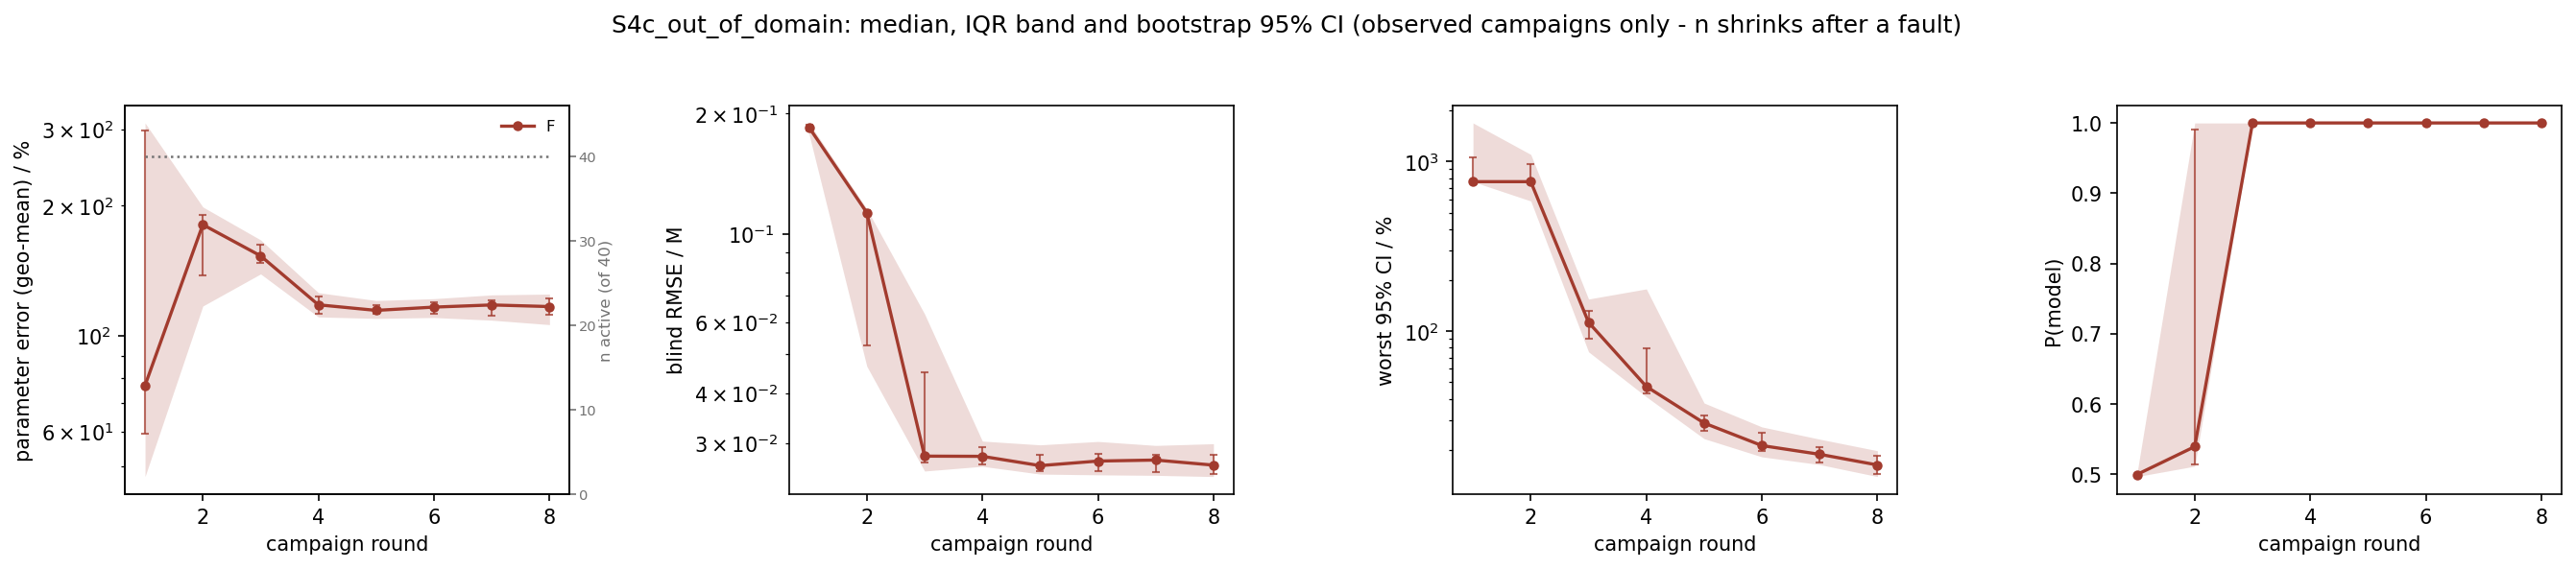

Values plotted in this chart, from the file beside it:
scenario, strategy, metric, basis, round, n_total, n_observed, n_in_summary, n_faulted_cumulative, median, q25, q75, boot_ci_lo, boot_ci_hi
S4c_out_of_domain, F, param_err_pct, observed, 1, 40, 40, 40, 0, 76.8, 47.29, 310.5, 59.35, 298.6
S4c_out_of_domain, F, param_err_pct, observed, 2, 40, 40, 40, 0, 180.7, 117.2, 198.6, 137.7, 190.3
S4c_out_of_domain, F, param_err_pct, observed, 3, 40, 40, 40, 0, 153.1, 139, 166.6, 147.7, 162.2
S4c_out_of_domain, F, param_err_pct, observed, 4, 40, 40, 40, 0, 118, 110.6, 125.8, 112.7, 123
S4c_out_of_domain, F, param_err_pct, observed, 5, 40, 40, 40, 0, 114.5, 109.7, 120.7, 112.3, 117.8
S4c_out_of_domain, F, param_err_pct, observed, 6, 40, 40, 40, 0, 116.5, 110.2, 121.9, 112.6, 119.5
S4c_out_of_domain, F, param_err_pct, observed, 7, 40, 40, 40, 0, 117.9, 108.7, 124.3, 111.2, 120.9
S4c_out_of_domain, F, param_err_pct, observed, 8, 40, 40, 40, 0, 116.9, 106.2, 124.9, 111.9, 121.8
S4c_out_of_domain, F, blind_rmse_M, observed, 1, 40, 40, 40, 0, 0.1847, 0.1776, 0.1894, 0.1816, 0.187
S4c_out_of_domain, F, blind_rmse_M, observed, 2, 40, 40, 40, 0, 0.113, 0.04666, 0.1155, 0.05249, 0.1144
S4c_out_of_domain, F, blind_rmse_M, observed, 3, 40, 40, 40, 0, 0.0278, 0.02551, 0.06305, 0.02684, 0.04503
S4c_out_of_domain, F, blind_rmse_M, observed, 4, 40, 40, 40, 0, 0.02777, 0.02622, 0.03032, 0.02653, 0.02929
S4c_out_of_domain, F, blind_rmse_M, observed, 5, 40, 40, 40, 0, 0.02632, 0.02507, 0.02967, 0.0255, 0.02801
S4c_out_of_domain, F, blind_rmse_M, observed, 6, 40, 40, 40, 0, 0.02702, 0.02496, 0.03025, 0.02546, 0.02819
S4c_out_of_domain, F, blind_rmse_M, observed, 7, 40, 40, 40, 0, 0.02718, 0.02489, 0.02957, 0.02541, 0.02799
S4c_out_of_domain, F, blind_rmse_M, observed, 8, 40, 40, 40, 0, 0.0264, 0.02471, 0.02986, 0.02507, 0.02804
S4c_out_of_domain, F, max_rel_ci_pct, observed, 1, 40, 40, 40, 0, 761.3, 761.3, 1688, 761.3, 1061
S4c_out_of_domain, F, max_rel_ci_pct, observed, 2, 40, 40, 40, 0, 761.3, 585.8, 1102, 761.1, 964.3
S4c_out_of_domain, F, max_rel_ci_pct, observed, 3, 40, 40, 40, 0, 112.9, 75.67, 154.9, 90.59, 131.1
S4c_out_of_domain, F, max_rel_ci_pct, observed, 4, 40, 40, 40, 0, 47.27, 41.11, 177.7, 43.19, 79.74
S4c_out_of_domain, F, max_rel_ci_pct, observed, 5, 40, 40, 40, 0, 28.79, 23.3, 37.78, 25.91, 31.8
S4c_out_of_domain, F, max_rel_ci_pct, observed, 6, 40, 40, 40, 0, 21.21, 18.2, 27.32, 19.68, 25.11
S4c_out_of_domain, F, max_rel_ci_pct, observed, 7, 40, 40, 40, 0, 18.84, 16.4, 23.14, 16.93, 20.8
S4c_out_of_domain, F, max_rel_ci_pct, observed, 8, 40, 40, 40, 0, 16.3, 13.93, 19.78, 14.34, 18.57
S4c_out_of_domain, F, p_correct, observed, 1, 40, 40, 40, 0, 0.4997, 0.4967, 0.501, 0.4978, 0.5005
S4c_out_of_domain, F, p_correct, observed, 2, 40, 40, 40, 0, 0.5393, 0.5115, 1.0, 0.5139, 0.9901
S4c_out_of_domain, F, p_correct, observed, 3, 40, 40, 40, 0, 1.0, 1.0, 1.0, 1.0, 1.0
S4c_out_of_domain, F, p_correct, observed, 4, 40, 40, 40, 0, 1.0, 1.0, 1.0, 1.0, 1.0
S4c_out_of_domain, F, p_correct, observed, 5, 40, 40, 40, 0, 1.0, 1.0, 1.0, 1.0, 1.0
S4c_out_of_domain, F, p_correct, observed, 6, 40, 40, 40, 0, 1.0, 1.0, 1.0, 1.0, 1.0
S4c_out_of_domain, F, p_correct, observed, 7, 40, 40, 40, 0, 1.0, 1.0, 1.0, 1.0, 1.0
S4c_out_of_domain, F, p_correct, observed, 8, 40, 40, 40, 0, 1.0, 1.0, 1.0, 1.0, 1.0
